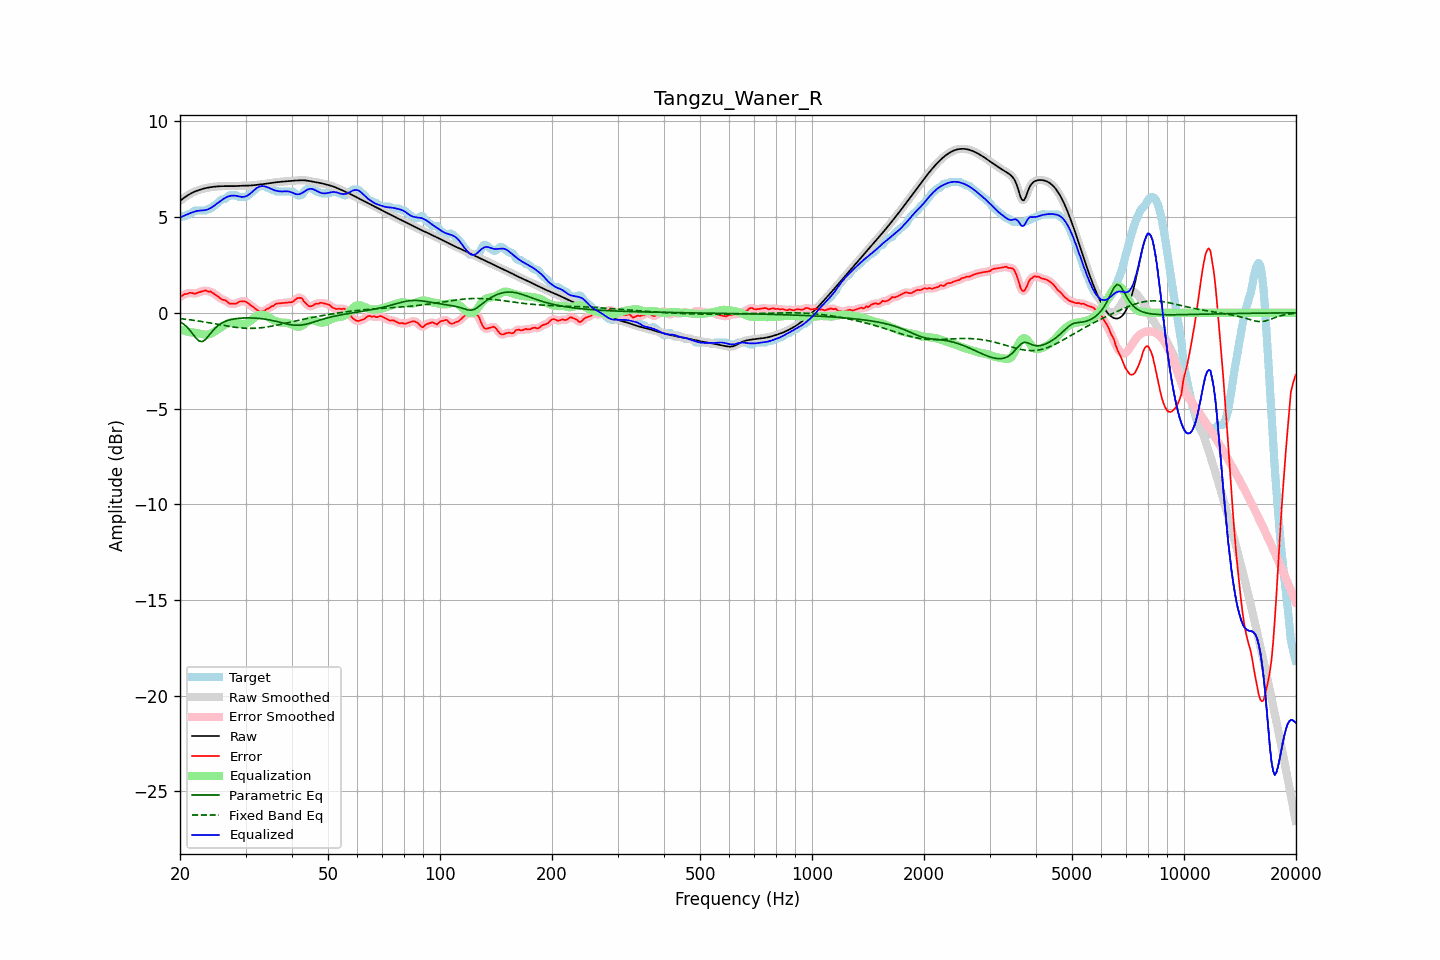

The data file committed next to this chart (first rows):
frequency, raw, error, smoothed, error_smoothed, equalization, parametric_eq, fixed_band_eq, equalized_raw, equalized_smoothed, target
20.00, 5.85, 0.84, 5.85, 0.83, -0.87, -0.46, -0.30, 4.98, 4.98, 5.01
20.20, 5.91, 0.87, 5.91, 0.88, -0.90, -0.52, -0.31, 5.02, 5.02, 5.04
20.40, 5.98, 0.93, 5.98, 0.93, -0.92, -0.57, -0.32, 5.06, 5.06, 5.04
20.61, 6.04, 0.99, 6.04, 0.97, -0.94, -0.64, -0.33, 5.09, 5.09, 5.05
20.81, 6.10, 0.98, 6.10, 1.00, -0.97, -0.72, -0.34, 5.13, 5.13, 5.12
21.02, 6.15, 1.01, 6.15, 1.02, -0.99, -0.81, -0.35, 5.16, 5.16, 5.14
21.23, 6.20, 1.05, 6.20, 1.03, -1.01, -0.90, -0.36, 5.20, 5.20, 5.15
21.44, 6.25, 1.04, 6.25, 1.04, -1.02, -1.00, -0.37, 5.23, 5.23, 5.21
21.66, 6.29, 1.02, 6.29, 1.02, -1.03, -1.11, -0.38, 5.26, 5.26, 5.26
21.87, 6.33, 0.99, 6.33, 1.01, -1.04, -1.22, -0.40, 5.29, 5.29, 5.34
22.09, 6.36, 1.02, 6.36, 1.02, -1.05, -1.32, -0.41, 5.31, 5.31, 5.34
22.31, 6.39, 1.05, 6.39, 1.04, -1.06, -1.40, -0.42, 5.33, 5.33, 5.34
22.54, 6.42, 1.08, 6.42, 1.08, -1.08, -1.48, -0.43, 5.34, 5.34, 5.34
22.76, 6.45, 1.10, 6.45, 1.11, -1.10, -1.49, -0.45, 5.35, 5.35, 5.34
22.99, 6.47, 1.13, 6.47, 1.14, -1.12, -1.50, -0.46, 5.35, 5.35, 5.34
23.22, 6.50, 1.15, 6.50, 1.15, -1.14, -1.45, -0.48, 5.36, 5.36, 5.34
23.45, 6.52, 1.17, 6.52, 1.15, -1.14, -1.39, -0.49, 5.37, 5.37, 5.34
23.69, 6.54, 1.13, 6.54, 1.14, -1.14, -1.29, -0.50, 5.40, 5.40, 5.41
23.92, 6.55, 1.11, 6.55, 1.13, -1.12, -1.18, -0.52, 5.43, 5.43, 5.44
24.16, 6.56, 1.12, 6.56, 1.10, -1.09, -1.08, -0.53, 5.47, 5.47, 5.44
24.40, 6.58, 1.06, 6.58, 1.06, -1.05, -0.97, -0.55, 5.52, 5.52, 5.51
24.65, 6.59, 1.00, 6.59, 1.01, -1.00, -0.88, -0.56, 5.58, 5.58, 5.58
24.89, 6.60, 0.95, 6.60, 0.95, -0.95, -0.79, -0.58, 5.65, 5.65, 5.64
25.14, 6.60, 0.90, 6.60, 0.89, -0.90, -0.72, -0.59, 5.71, 5.71, 5.71
25.39, 6.61, 0.83, 6.61, 0.83, -0.84, -0.64, -0.61, 5.77, 5.77, 5.78
25.65, 6.62, 0.76, 6.62, 0.76, -0.78, -0.59, -0.62, 5.83, 5.83, 5.86
25.91, 6.62, 0.70, 6.62, 0.72, -0.73, -0.53, -0.64, 5.89, 5.89, 5.92
26.16, 6.62, 0.68, 6.62, 0.68, -0.67, -0.49, -0.66, 5.95, 5.95, 5.94
26.43, 6.62, 0.67, 6.62, 0.65, -0.62, -0.45, -0.67, 6.00, 6.00, 5.95
26.69, 6.62, 0.60, 6.62, 0.60, -0.58, -0.42, -0.68, 6.05, 6.05, 6.02
26.96, 6.62, 0.54, 6.62, 0.54, -0.54, -0.39, -0.70, 6.08, 6.08, 6.08
27.23, 6.62, 0.47, 6.62, 0.49, -0.51, -0.37, -0.71, 6.11, 6.11, 6.14
27.50, 6.62, 0.47, 6.62, 0.47, -0.50, -0.35, -0.73, 6.12, 6.12, 6.14
27.77, 6.62, 0.48, 6.62, 0.46, -0.49, -0.33, -0.74, 6.13, 6.13, 6.14
28.05, 6.62, 0.48, 6.62, 0.48, -0.50, -0.31, -0.75, 6.12, 6.12, 6.14
28.33, 6.63, 0.48, 6.63, 0.50, -0.51, -0.30, -0.76, 6.11, 6.11, 6.14
28.62, 6.63, 0.54, 6.63, 0.54, -0.54, -0.29, -0.77, 6.09, 6.09, 6.09
28.90, 6.64, 0.59, 6.64, 0.57, -0.56, -0.28, -0.78, 6.07, 6.07, 6.04
29.19, 6.64, 0.59, 6.64, 0.60, -0.58, -0.28, -0.79, 6.06, 6.06, 6.04
29.48, 6.64, 0.60, 6.64, 0.61, -0.58, -0.27, -0.80, 6.06, 6.06, 6.04
29.78, 6.64, 0.60, 6.64, 0.60, -0.58, -0.27, -0.80, 6.07, 6.07, 6.04
30.08, 6.64, 0.58, 6.64, 0.57, -0.55, -0.27, -0.81, 6.09, 6.09, 6.06
30.38, 6.65, 0.53, 6.65, 0.53, -0.51, -0.26, -0.81, 6.13, 6.13, 6.12
30.68, 6.65, 0.46, 6.65, 0.46, -0.46, -0.27, -0.81, 6.19, 6.19, 6.19
30.99, 6.65, 0.39, 6.65, 0.40, -0.40, -0.27, -0.81, 6.25, 6.25, 6.26
31.30, 6.66, 0.34, 6.66, 0.33, -0.33, -0.27, -0.81, 6.33, 6.33, 6.32
31.61, 6.67, 0.27, 6.67, 0.27, -0.27, -0.27, -0.81, 6.40, 6.40, 6.40
31.93, 6.68, 0.21, 6.68, 0.21, -0.20, -0.28, -0.80, 6.47, 6.47, 6.47
32.24, 6.69, 0.15, 6.69, 0.15, -0.15, -0.28, -0.80, 6.53, 6.53, 6.53
32.57, 6.70, 0.10, 6.70, 0.10, -0.12, -0.29, -0.79, 6.58, 6.58, 6.60
32.89, 6.71, 0.06, 6.71, 0.07, -0.10, -0.30, -0.79, 6.61, 6.61, 6.64
33.22, 6.72, 0.07, 6.72, 0.07, -0.10, -0.31, -0.78, 6.62, 6.62, 6.64
33.55, 6.73, 0.08, 6.73, 0.10, -0.11, -0.32, -0.77, 6.62, 6.62, 6.64
33.89, 6.74, 0.13, 6.74, 0.14, -0.13, -0.33, -0.75, 6.60, 6.60, 6.61
34.23, 6.75, 0.21, 6.75, 0.18, -0.17, -0.35, -0.74, 6.58, 6.58, 6.54
34.57, 6.76, 0.22, 6.76, 0.24, -0.22, -0.36, -0.73, 6.54, 6.54, 6.54
34.92, 6.78, 0.28, 6.78, 0.28, -0.28, -0.38, -0.71, 6.50, 6.50, 6.50
35.27, 6.79, 0.35, 6.79, 0.32, -0.33, -0.39, -0.70, 6.46, 6.46, 6.44
35.62, 6.80, 0.36, 6.80, 0.38, -0.38, -0.41, -0.68, 6.43, 6.43, 6.44
35.97, 6.81, 0.43, 6.81, 0.43, -0.42, -0.43, -0.67, 6.40, 6.40, 6.39
... 635 more rows
